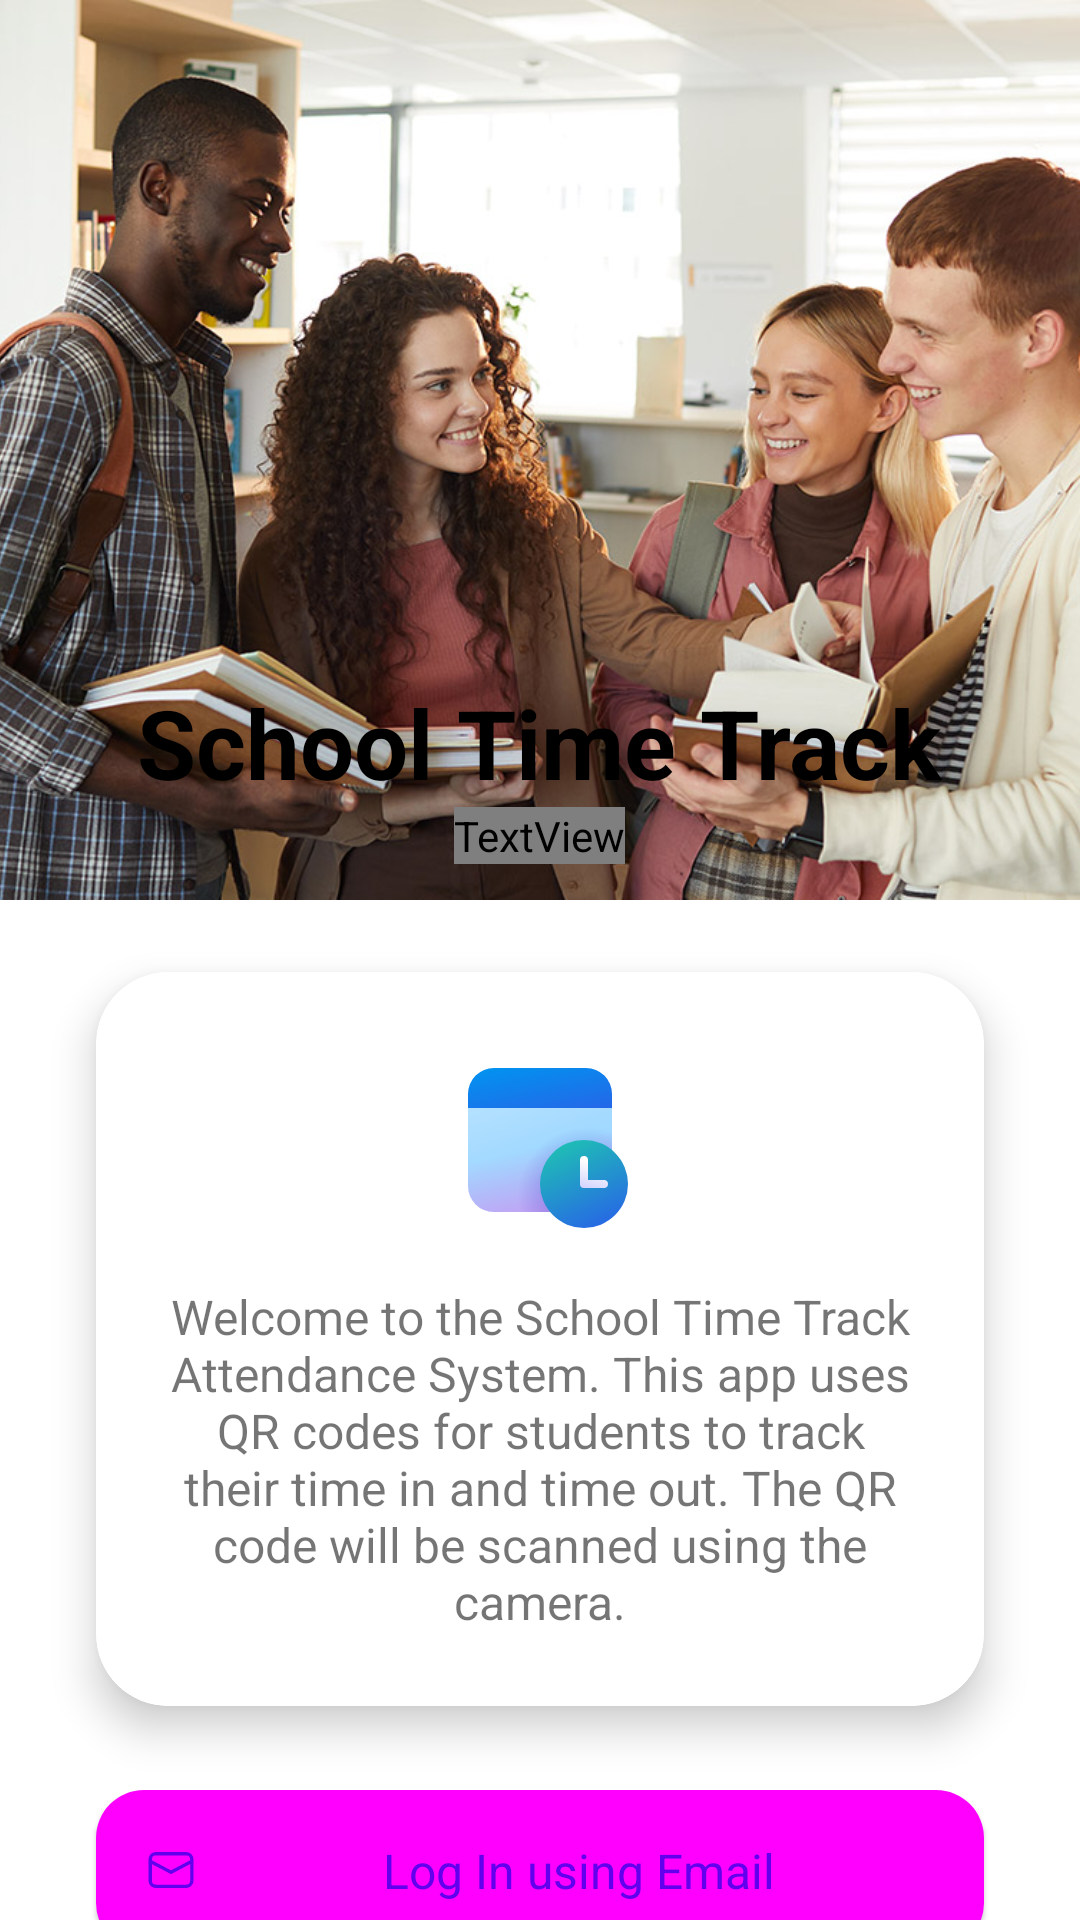

Android layout source for this screen:
<!-- AndroidManifest.xml: fallback theme Theme.MaterialComponents.DayNight.NoActionBar -->
<!-- res/layout/fragment_welcome.xml -->
<androidx.coordinatorlayout.widget.CoordinatorLayout
    xmlns:android="http://schemas.android.com/apk/res/android"
    xmlns:tools="http://schemas.android.com/tools"
    xmlns:app="http://schemas.android.com/apk/res-auto"
    android:layout_width="match_parent"
    android:layout_height="match_parent"
    android:background="@drawable/gradient_background"
    tools:context=".layout.Welcome">

    <com.google.android.material.appbar.AppBarLayout
        android:id="@+id/ablToolbar"
        android:layout_width="match_parent"
        android:layout_height="wrap_content"
        android:background="@android:color/transparent"
        android:elevation="0dp"
        android:clipToPadding="false"
        android:fitsSystemWindows="true">

        <com.google.android.material.appbar.CollapsingToolbarLayout
            android:id="@+id/ctlToolbar"
            android:layout_width="match_parent"
            android:layout_height="300dp"
            app:layout_scrollFlags="scroll|exitUntilCollapsed|snap"
            app:contentScrim="@color/transparent">

            <ImageView
                android:id="@+id/ivHeader"
                android:layout_width="match_parent"
                android:layout_height="match_parent"
                android:layout_gravity="center"
                android:src="@drawable/header1"
                android:scaleType="centerCrop"
                app:layout_collapseMode="parallax"/>


            <LinearLayout
                android:layout_width="match_parent"
                android:layout_height="wrap_content"
                android:layout_gravity="bottom"
                android:orientation="vertical"
                android:gravity="center_horizontal"
                android:spacing="16dp"
                android:paddingTop="50dp"
                android:background="@drawable/gradient_background_below"
                >

                <TextView
                    android:layout_width="wrap_content"
                    android:layout_height="wrap_content"
                    android:text="School Time Track"
                    android:textSize="32sp"
                    android:textStyle="bold"
                    android:textColor="?attr/colorOnSurface"
                    android:layout_marginTop="16dp" />

                <TextView
                    android:layout_width="wrap_content"
                    android:layout_height="wrap_content"
                    android:text="Attendance System"
                    android:textSize="20sp"
                    android:layout_marginBottom="12dp"
                    android:textColor="?attr/colorOnSurfaceVariant"/>

            </LinearLayout>


            <com.google.android.material.appbar.MaterialToolbar
                android:id="@+id/toolbar"
                android:layout_width="match_parent"
                android:layout_height="100dp"
                app:layout_collapseMode="pin"
                android:elevation="0dp" />


        </com.google.android.material.appbar.CollapsingToolbarLayout>
    </com.google.android.material.appbar.AppBarLayout>

    <androidx.core.widget.NestedScrollView
        android:layout_width="match_parent"
        android:layout_height="match_parent"
        app:layout_behavior="@string/appbar_scrolling_view_behavior"
        android:padding="24dp"
        android:clipChildren="false"
        android:clipToPadding="false">

        <LinearLayout
            android:layout_width="match_parent"
            android:layout_height="wrap_content"
            android:orientation="vertical"
            android:gravity="center_horizontal"
            android:spacing="16dp">


            <com.google.android.material.card.MaterialCardView
                android:layout_width="match_parent"
                android:layout_height="wrap_content"
                app:cardCornerRadius="24dp"
                android:layout_marginHorizontal="8dp"
                app:cardElevation="8dp"
                app:strokeWidth="1dp"
                app:strokeColor="?attr/colorOutline">

                <LinearLayout
                    android:layout_width="match_parent"
                    android:layout_height="wrap_content"
                    android:orientation="vertical"
                    android:padding="24dp">

                    <ImageView
                        android:layout_width="64dp"
                        android:layout_height="64dp"
                        android:src="@drawable/ic_calendar_clock_24"
                        android:scaleType="fitCenter"
                        android:layout_gravity="center"
                        android:layout_marginBottom="16dp"/>

                    <TextView
                        android:layout_width="match_parent"
                        android:layout_height="wrap_content"
                        android:text="Welcome to the School Time Track Attendance System. This app uses QR codes for students to track their time in and time out. The QR code will be scanned using the camera."
                        android:textSize="16sp"
                        android:textAlignment="center"/>
                </LinearLayout>

            </com.google.android.material.card.MaterialCardView>

            <com.google.android.material.button.MaterialButton
                android:id="@+id/btnLogin"
                android:layout_width="match_parent"
                android:layout_height="wrap_content"
                android:layout_marginHorizontal="8dp"
                android:layout_marginTop="24dp"
                style="@style/Widget.Material3.Button.ElevatedButton"
                app:cornerRadius="16dp"
                android:padding="16dp"
                android:textSize="16sp"
                android:text="Log In using Email"
                app:icon="@drawable/ic_mail_24_regular"
                app:iconGravity="start"/>

            <com.google.android.material.button.MaterialButton
                android:id="@+id/btnLoginQR"
                android:layout_width="match_parent"
                android:layout_height="wrap_content"
                android:layout_marginHorizontal="8dp"
                android:layout_marginTop="12dp"
                style="@style/Widget.Material3.Button.ElevatedButton"
                app:cornerRadius="16dp"
                android:padding="16dp"
                android:textSize="16sp"
                android:text="Log In using QR"
                app:icon="@drawable/ic_qr_code_24_regular"
                app:iconGravity="start"/>

            <com.google.android.material.button.MaterialButton
                android:id="@+id/btnAutoLogin"
                android:layout_width="match_parent"
                android:layout_height="wrap_content"
                android:layout_marginHorizontal="8dp"
                android:layout_marginTop="12dp"
                style="@style/Widget.Material3.Button.ElevatedButton"
                app:cornerRadius="16dp"
                android:padding="16dp"
                android:textSize="16sp"
                android:text="Time Track Log In"
                app:icon="@drawable/ic_calendar_clock_24_regular"
                app:iconGravity="start"/>

            <com.google.android.material.button.MaterialButton
                android:id="@+id/btnSignUp"
                android:layout_width="match_parent"
                android:layout_height="wrap_content"
                android:layout_marginHorizontal="8dp"
                android:layout_marginTop="12dp"
                style="@style/Widget.Material3.Button.OutlinedButton"
                app:cornerRadius="16dp"
                android:padding="16dp"
                android:textSize="16sp"
                android:text="Sign Up"
                app:icon="@drawable/ic_person_add_24_regular"
                app:iconGravity="start"/>

            <Space
                android:layout_width="match_parent"
                android:layout_height="32dp"/>

        </LinearLayout>
    </androidx.core.widget.NestedScrollView>
</androidx.coordinatorlayout.widget.CoordinatorLayout>
<!-- resources referenced by this layout -->
<resources>
  <color name="transparent">#00000000</color>
  <!-- drawable gradient_background (drawable) -->
  <shape xmlns:android="http://schemas.android.com/apk/res/android">
      <gradient
          android:angle="270"
          android:startColor="?attr/colorSurface"
          android:endColor="@android:color/transparent"
          android:type="linear" />
  </shape>
  <!-- drawable ic_calendar_clock_24_regular (drawable) -->
  <vector xmlns:android="http://schemas.android.com/apk/res/android"
      android:width="24dp"
      android:height="24dp"
      android:viewportWidth="24"
      android:viewportHeight="24">
    <path
        android:pathData="M17.75,3A3.25,3.25 0,0 1,21 6.25v5.772a6.5,6.5 0,0 0,-1.5 -0.709L19.5,8.5h-15v9.25c0,0.966 0.784,1.75 1.75,1.75h5.063c0.173,0.534 0.412,1.037 0.709,1.5L6.25,21A3.25,3.25 0,0 1,3 17.75L3,6.25A3.25,3.25 0,0 1,6.25 3zM17.75,4.5L6.25,4.5A1.75,1.75 0,0 0,4.5 6.25L4.5,7h15v-0.75a1.75,1.75 0,0 0,-1.75 -1.75m5.25,13a5.5,5.5 0,1 0,-11 0a5.5,5.5 0,0 0,11 0M17.5,14a0.5,0.5 0,0 1,0.5 0.5L18,17h2a0.5,0.5 0,0 1,0 1h-2.5a0.5,0.5 0,0 1,-0.5 -0.5v-3a0.5,0.5 0,0 1,0.5 -0.5"
        android:fillColor="#000000"/>
  </vector>
  <!-- drawable ic_mail_24_regular (drawable) -->
  <vector xmlns:android="http://schemas.android.com/apk/res/android"
      android:width="24dp"
      android:height="24dp"
      android:viewportWidth="24"
      android:viewportHeight="24">
    <path
        android:pathData="M5.25,4h13.5a3.25,3.25 0,0 1,3.245 3.066L22,7.25v9.5a3.25,3.25 0,0 1,-3.066 3.245L18.75,20H5.25a3.25,3.25 0,0 1,-3.245 -3.066L2,16.75v-9.5a3.25,3.25 0,0 1,3.066 -3.245zh13.5zM20.5,9.373l-8.15,4.29a0.75,0.75 0,0 1,-0.603 0.043l-0.096,-0.042L3.5,9.374v7.376a1.75,1.75 0,0 0,1.606 1.744l0.144,0.006h13.5a1.75,1.75 0,0 0,1.744 -1.607l0.006,-0.143zM18.75,5.5H5.25a1.75,1.75 0,0 0,-1.744 1.606L3.5,7.25v0.429l8.5,4.474l8.5,-4.475V7.25a1.75,1.75 0,0 0,-1.607 -1.744z"
        android:fillColor="#000000"/>
  </vector>
  <!-- drawable ic_person_add_24_regular (drawable) -->
  <vector xmlns:android="http://schemas.android.com/apk/res/android"
      android:width="24dp"
      android:height="24dp"
      android:viewportWidth="24"
      android:viewportHeight="24">
    <path
        android:pathData="M17.5,12a5.5,5.5 0,1 1,0 11a5.5,5.5 0,0 1,0 -11m-5.477,2a6.5,6.5 0,0 0,-0.709 1.5L4.253,15.5a0.75,0.75 0,0 0,-0.75 0.75v0.577c0,0.535 0.192,1.053 0.54,1.46c1.253,1.469 3.22,2.214 5.957,2.214q0.896,0 1.68,-0.106c0.246,0.495 0.553,0.954 0.912,1.367q-1.193,0.24 -2.592,0.24c-3.145,0 -5.532,-0.906 -7.098,-2.74a3.75,3.75 0,0 1,-0.898 -2.435v-0.578A2.25,2.25 0,0 1,4.253 14zM17.5,14l-0.09,0.008a0.5,0.5 0,0 0,-0.402 0.402L17,14.5L17,17h-2.496l-0.09,0.008a0.5,0.5 0,0 0,-0.402 0.402l-0.008,0.09l0.008,0.09a0.5,0.5 0,0 0,0.402 0.402l0.09,0.008L17,18v2.5l0.008,0.09a0.5,0.5 0,0 0,0.402 0.402l0.09,0.008l0.09,-0.008a0.5,0.5 0,0 0,0.402 -0.402L18,20.5L18,18h2.504l0.09,-0.008a0.5,0.5 0,0 0,0.402 -0.402l0.008,-0.09l-0.008,-0.09a0.5,0.5 0,0 0,-0.402 -0.402l-0.09,-0.008L18,17v-2.5l-0.008,-0.09a0.5,0.5 0,0 0,-0.402 -0.402zM10,2.005a5,5 0,1 1,0 10a5,5 0,0 1,0 -10m0,1.5a3.5,3.5 0,1 0,0 7a3.5,3.5 0,0 0,0 -7"
        android:fillColor="#000000"/>
  </vector>
</resources>
